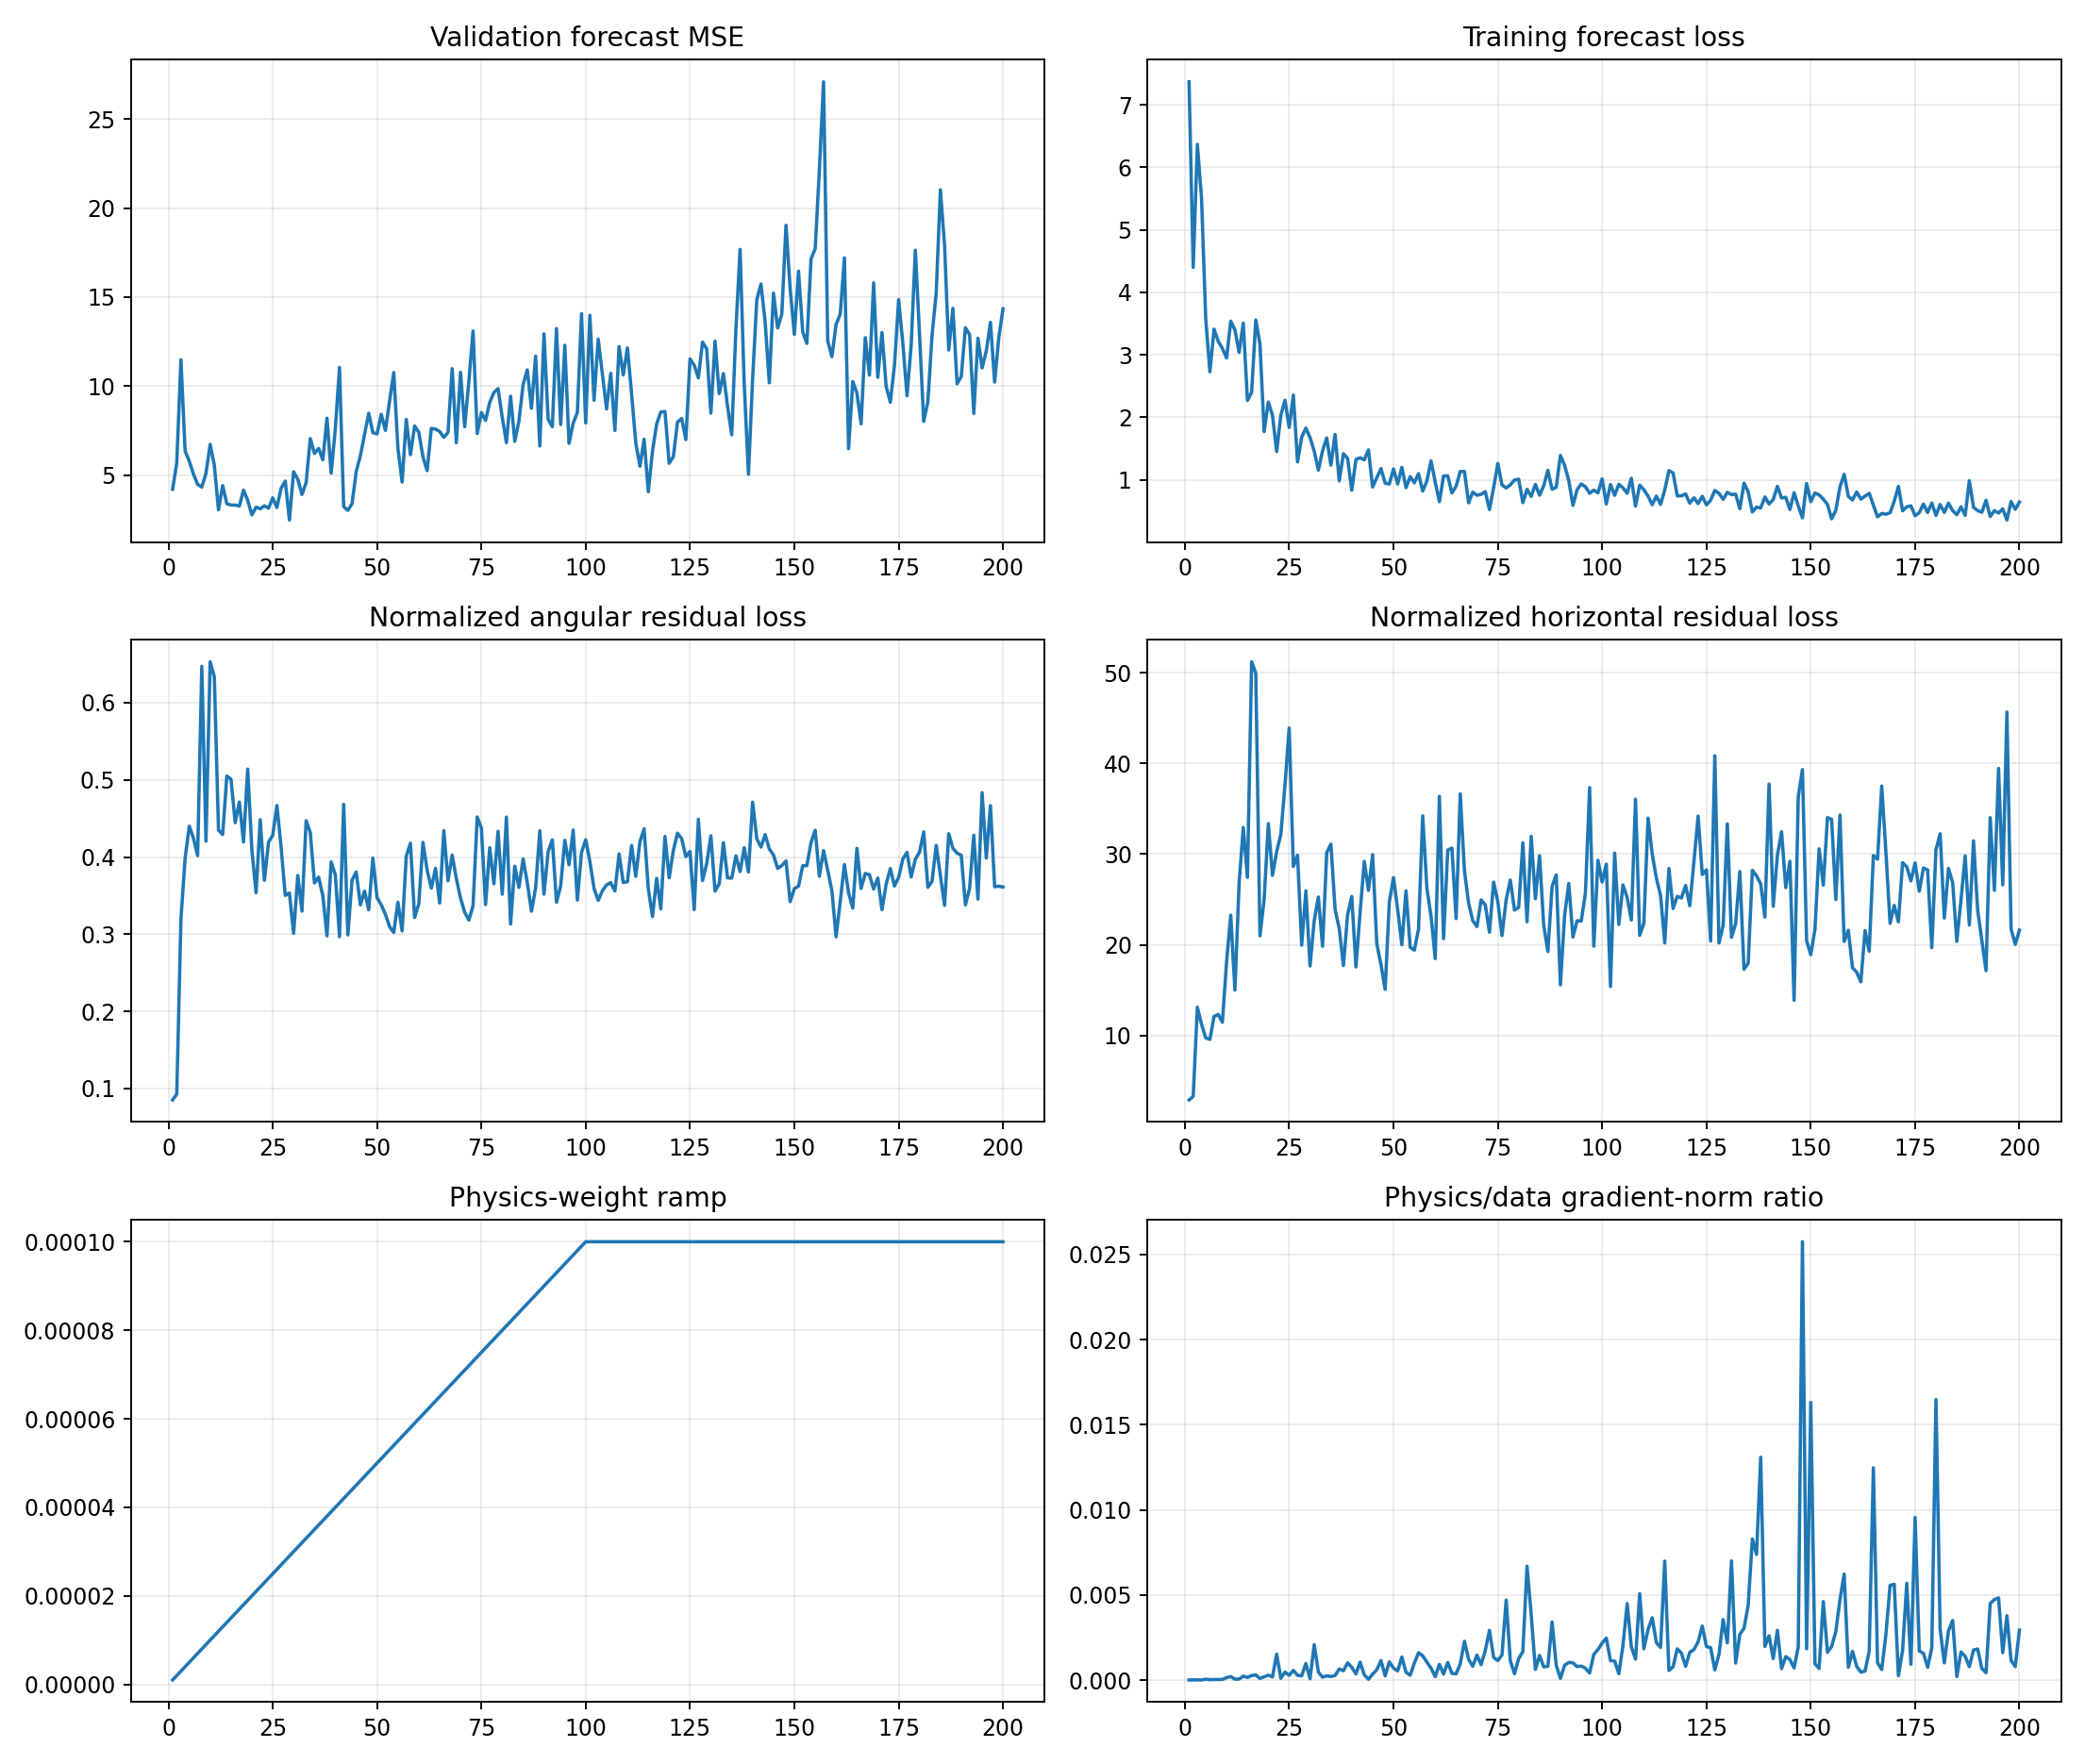

The file beside this chart, header and first rows:
epoch, target_physics_weight, current_physics_weight, validation_forecast_mse, physics_to_data_gradient_ratio, train_total, train_data, train_cartpole_physics, train_angular_physics, train_horizontal_physics, train_data_gradient_l2, train_physics_gradient_l2
1, 0.0001, 1.0000000000000002e-06, 4.22, 5.1286295173201214e-06, 7.369, 7.369, 2.997, 0.08513, 2.911, 1.609, 8.251
2, 0.0001, 2.0000000000000003e-06, 5.694, 8.315108198411064e-06, 4.4, 4.4, 3.402, 0.09287, 3.309, 1.326, 5.512
3, 0.0001, 3e-06, 11.48, 8.711883857339096e-06, 6.369, 6.369, 13.46, 0.3196, 13.14, 7.093, 20.6
4, 0.0001, 4.000000000000001e-06, 6.372, 3.3087180422351975e-06, 5.507, 5.507, 11.65, 0.3984, 11.25, 71.63, 59.25
5, 0.0001, 5e-06, 5.796, 5.104588646807545e-05, 3.579, 3.579, 10.2, 0.4399, 9.757, 2.062, 21.05
6, 0.0001, 6e-06, 5.075, 1.807707009356097e-05, 2.729, 2.729, 10.01, 0.4243, 9.588, 7.678, 23.13
7, 0.0001, 7.000000000000001e-06, 4.497, 2.9638035979981066e-05, 3.411, 3.411, 12.51, 0.4018, 12.11, 5.485, 23.22
8, 0.0001, 8.000000000000001e-06, 4.342, 3.426278626379808e-05, 3.218, 3.218, 12.99, 0.6471, 12.34, 9.621, 41.21
9, 0.0001, 9e-06, 5.115, 3.363503715443109e-05, 3.103, 3.103, 11.91, 0.4205, 11.49, 6.474, 24.19
10, 0.0001, 1e-05, 6.743, 0.0001413, 2.95, 2.95, 18.79, 0.6531, 18.14, 3.876, 54.75
11, 0.0001, 1.1000000000000001e-05, 5.571, 0.0002023, 3.54, 3.539, 23.91, 0.6338, 23.27, 4.309, 79.24
12, 0.0001, 1.2e-05, 3.069, 5.339588354561885e-05, 3.399, 3.399, 15.46, 0.4351, 15.03, 32.12, 142.9
13, 0.0001, 1.3000000000000001e-05, 4.428, 5.557403454650224e-05, 3.04, 3.04, 27.2, 0.4292, 26.77, 6.524, 27.89
14, 0.0001, 1.4000000000000001e-05, 3.409, 0.0002258, 3.509, 3.508, 33.44, 0.5051, 32.93, 9.934, 160.2
15, 0.0001, 1.5e-05, 3.339, 0.0001507, 2.271, 2.271, 27.94, 0.5008, 27.44, 7.113, 71.48
16, 0.0001, 1.6000000000000003e-05, 3.333, 0.0002656, 2.401, 2.4, 51.64, 0.4445, 51.19, 10.52, 174.7
17, 0.0001, 1.7000000000000003e-05, 3.287, 0.0002998, 3.558, 3.558, 50.4, 0.4713, 49.93, 13.08, 230.6
18, 0.0001, 1.8e-05, 4.173, 9.230252993093102e-05, 3.172, 3.171, 21.42, 0.4195, 21, 5.285, 27.1
19, 0.0001, 1.9e-05, 3.603, 0.0001865, 1.773, 1.772, 25.5, 0.514, 24.99, 4.785, 46.98
20, 0.0001, 2e-05, 2.787, 0.0002859, 2.246, 2.245, 33.77, 0.4093, 33.36, 3.047, 43.56
21, 0.0001, 2.1e-05, 3.216, 0.0001794, 2.033, 2.032, 28.01, 0.3538, 27.65, 7.774, 66.4
22, 0.0001, 2.2000000000000003e-05, 3.125, 0.001528, 1.454, 1.454, 30.73, 0.4484, 30.28, 3.31, 229.9
23, 0.0001, 2.3000000000000003e-05, 3.292, 0.000104, 2.036, 2.035, 32.55, 0.3698, 32.18, 13.47, 60.91
24, 0.0001, 2.4e-05, 3.161, 0.0004673, 2.275, 2.274, 38.06, 0.4194, 37.64, 4.726, 92.01
25, 0.0001, 2.5e-05, 3.738, 0.0002842, 1.839, 1.838, 44.32, 0.4282, 43.89, 10.14, 115.3
26, 0.0001, 2.6000000000000002e-05, 3.199, 0.0005669, 2.356, 2.355, 29.11, 0.4668, 28.64, 4.064, 88.61
27, 0.0001, 2.7000000000000002e-05, 4.269, 0.0002809, 1.288, 1.287, 30.3, 0.4132, 29.88, 5.524, 57.46
28, 0.0001, 2.8000000000000003e-05, 4.684, 0.000244, 1.684, 1.684, 20.31, 0.3503, 19.96, 7.916, 69
29, 0.0001, 2.9e-05, 2.496, 0.0009776, 1.83, 1.829, 26.3, 0.3533, 25.95, 4.293, 144.7
30, 0.0001, 3e-05, 5.205, 7.385443671506056e-05, 1.678, 1.678, 17.98, 0.3011, 17.67, 14.07, 34.65
31, 0.0001, 3.1e-05, 4.789, 0.002078, 1.462, 1.462, 23.05, 0.3761, 22.67, 1.262, 84.61
32, 0.0001, 3.2000000000000005e-05, 3.928, 0.0004664, 1.158, 1.157, 25.61, 0.3298, 25.28, 3.549, 51.73
33, 0.0001, 3.3e-05, 4.592, 0.0001682, 1.466, 1.466, 20.29, 0.4471, 19.84, 9.371, 47.76
34, 0.0001, 3.4000000000000007e-05, 7.066, 0.0002477, 1.672, 1.671, 30.59, 0.4318, 30.15, 4.547, 33.13
35, 0.0001, 3.5e-05, 6.229, 0.0002083, 1.236, 1.235, 31.47, 0.3665, 31.11, 41.91, 249.4
36, 0.0001, 3.6e-05, 6.51, 0.0002615, 1.728, 1.727, 24.31, 0.3739, 23.94, 10.5, 76.29
37, 0.0001, 3.7e-05, 5.873, 0.0006527, 0.9848, 0.9839, 22.14, 0.3499, 21.79, 8.644, 152.5
38, 0.0001, 3.8e-05, 8.211, 0.000544, 1.421, 1.42, 18.02, 0.2979, 17.72, 5.151, 73.73
39, 0.0001, 3.9000000000000006e-05, 5.127, 0.001015, 1.344, 1.343, 23.7, 0.3937, 23.31, 7.34, 191.1
40, 0.0001, 4e-05, 7.61, 0.0007466, 0.835, 0.834, 25.72, 0.3769, 25.34, 5.166, 96.43
41, 0.0001, 4.1e-05, 11.06, 0.0003582, 1.328, 1.327, 17.88, 0.2968, 17.58, 7.284, 63.64
42, 0.0001, 4.2e-05, 3.249, 0.001055, 1.355, 1.354, 24.04, 0.4684, 23.57, 10.67, 267.9
43, 0.0001, 4.3e-05, 3.041, 0.0003075, 1.323, 1.322, 29.5, 0.2991, 29.2, 8.632, 61.73
44, 0.0001, 4.4000000000000006e-05, 3.409, 4.67536784577968e-05, 1.482, 1.481, 26.38, 0.3699, 26.01, 14.78, 15.7
45, 0.0001, 4.5e-05, 5.204, 0.0003502, 0.8888, 0.8874, 30.31, 0.3807, 29.93, 7.676, 59.74
46, 0.0001, 4.600000000000001e-05, 6.098, 0.000604, 1.034, 1.033, 20.45, 0.3379, 20.12, 10.21, 134
47, 0.0001, 4.7e-05, 7.306, 0.001147, 1.182, 1.182, 18.19, 0.3559, 17.83, 2.712, 66.19
48, 0.0001, 4.8e-05, 8.487, 0.0002477, 0.9482, 0.9474, 15.43, 0.3316, 15.1, 9.332, 48.16
49, 0.0001, 4.9e-05, 7.392, 0.00107, 0.9357, 0.9345, 25.12, 0.3987, 24.72, 6.077, 132.7
50, 0.0001, 5e-05, 7.329, 0.0007058, 1.176, 1.175, 27.77, 0.3472, 27.42, 13.94, 196.8
51, 0.0001, 5.1000000000000006e-05, 8.428, 0.0005367, 0.9354, 0.9341, 24.22, 0.338, 23.88, 15.16, 159.5
52, 0.0001, 5.2000000000000004e-05, 7.522, 0.001351, 1.202, 1.201, 20.34, 0.3258, 20.01, 4.207, 109.3
53, 0.0001, 5.300000000000001e-05, 9.168, 0.0004595, 0.8773, 0.8759, 26.26, 0.3098, 25.95, 17.69, 153.3
54, 0.0001, 5.4000000000000005e-05, 10.77, 0.0002859, 1.054, 1.053, 20.04, 0.3022, 19.74, 13.82, 73.15
55, 0.0001, 5.500000000000001e-05, 6.523, 0.0009943, 0.955, 0.9539, 19.76, 0.3415, 19.41, 6.469, 116.9
56, 0.0001, 5.6000000000000006e-05, 4.625, 0.001606, 1.102, 1.101, 22.05, 0.3043, 21.75, 11.18, 320.5
57, 0.0001, 5.6999999999999996e-05, 8.14, 0.00142, 0.8223, 0.8203, 34.63, 0.4009, 34.23, 14.79, 368.7
58, 0.0001, 5.8e-05, 6.163, 0.001063, 0.9843, 0.9827, 26.65, 0.418, 26.23, 5.301, 97.18
59, 0.0001, 5.9e-05, 7.773, 0.0006965, 1.305, 1.304, 23.49, 0.3217, 23.16, 20.51, 242.1
60, 0.0001, 6e-05, 7.421, 0.0001949, 0.9649, 0.9637, 18.83, 0.3392, 18.49, 18.37, 59.7
... 140 more rows
